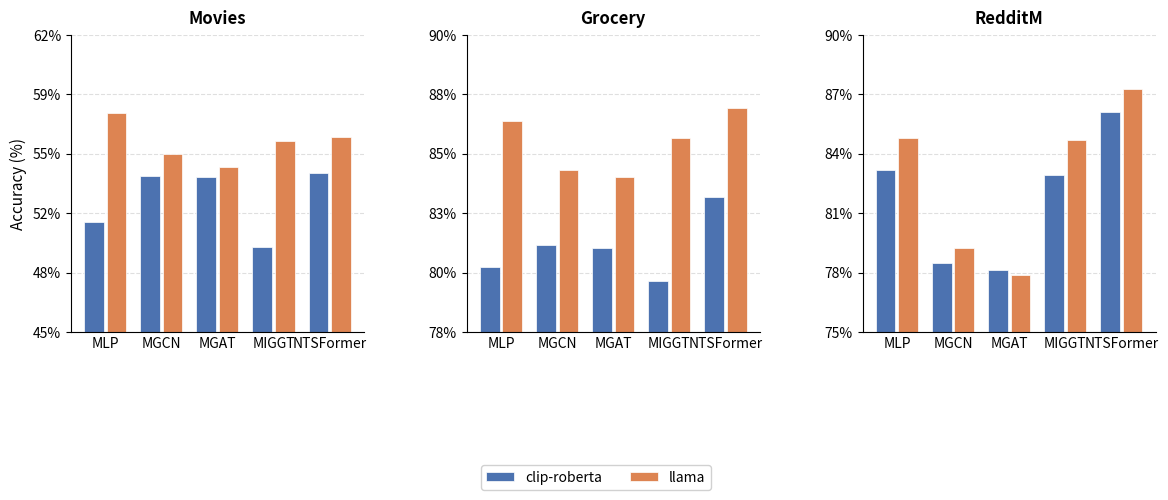

Reproduce this figure in Python.
"""
Performance Comparison Plot — Faceted Grouped Bar Chart
=====================================================

展示不同特征质量（clip-roberta vs llama）下，各模型在 Movies / Grocery / RedditM 上的性能对比。
用于论文 Intro，说明高质量特征下多模态图学习收益递减的现象。

Usage:
  python -m GNN.Utils.plot_performance_comparison --save_plot Results/perf_comparison.pdf
"""

import argparse
import os
from typing import Dict

import matplotlib.pyplot as plt
import numpy as np

# ---------------------------------------------------------------------------
# Data
# ---------------------------------------------------------------------------

# Structure: data[dataset][encoder] = {model: accuracy}
DATA: Dict[str, Dict[str, Dict[str, float]]] = {
    "Movies": {
        "clip-roberta": {
            "MLP": 51.29,
            "MGCN": 53.95,
            "MGAT": 53.88,
            "MIGGT": 49.89,
            "NTSFormer": 54.07,
        },
        "llama": {
            "MLP": 57.51,
            "MGCN": 55.19,
            "MGAT": 54.44,
            "MIGGT": 55.93,
            "NTSFormer": 56.14,
        },
    },
    "Grocery": {
        "clip-roberta": {
            "MLP": 80.62,
            "MGCN": 81.53,
            "MGAT": 81.40,
            "MIGGT": 80.04,
            "NTSFormer": 83.47,
        },
        "llama": {
            "MLP": 86.51,
            "MGCN": 84.56,
            "MGAT": 84.28,
            "MIGGT": 85.82,
            "NTSFormer": 87.03,
        },
    },
    "RedditM": {
        "clip-roberta": {
            "MLP": 83.20,
            "MGCN": 78.46,
            "MGAT": 78.11,
            "MIGGT": 82.91,
            "NTSFormer": 86.13,
        },
        "llama": {
            "MLP": 84.80,
            "MGCN": 79.25,
            "MGAT": 77.90,
            "MIGGT": 84.69,
            "NTSFormer": 87.28,
        },
    },
}

MODELS = ["MLP", "MGCN", "MGAT", "MIGGT", "NTSFormer"]
DATASETS = ["Movies", "Grocery", "RedditM"]
ENCODERS = ["clip-roberta", "llama"]

# Y-axis ranges per dataset (independent scales)
Y_RANGES = {
    "Movies":  (45, 62),
    "Grocery": (78, 90),
    "RedditM": (75, 90),
}

COLORS = {
    "clip-roberta": "#4C72B0",  # blue
    "llama":        "#DD8452",  # orange
}


# ---------------------------------------------------------------------------
# Plotting
# ---------------------------------------------------------------------------

def plot_comparison(save_path: str = None) -> None:
    """
    Render the faceted grouped bar chart.
    """
    n_datasets = len(DATASETS)
    n_models = len(MODELS)
    bar_width = 0.35

    fig, axes = plt.subplots(
        1, n_datasets,
        figsize=(14, 4.5),
        gridspec_kw={"wspace": 0.35},
    )
    if n_datasets == 1:
        axes = [axes]

    for ax_idx, dataset in enumerate(DATASETS):
        ax = axes[ax_idx]
        y_lo, y_hi = Y_RANGES[dataset]

        # x positions for each model group
        group_centers = np.arange(n_models)

        offset = bar_width + 0.05  # fixed gap between the two bars

        for enc_idx, encoder in enumerate(ENCODERS):
            values = [DATA[dataset][encoder][m] for m in MODELS]
            offsets = (enc_idx - 0.5) * offset  # -0.5*offset = left, +0.5*offset = right
            bars = ax.bar(
                group_centers + offsets,
                values,
                width=bar_width,
                label=encoder,
                color=COLORS[encoder],
                edgecolor="white",
                linewidth=0.5,
            )
            # NTSFormer: bold outline
            for bar in bars:
                if bar.get_label() == "NTSFormer":
                    bar.set_edgecolor("#333333")
                    bar.set_linewidth(1.5)

        # Y axis
        ax.set_ylim(y_lo, y_hi)
        ax.yaxis.set_major_formatter(plt.FuncFormatter(lambda y, _: f"{y:.0f}%"))
        ax.set_yticks(np.linspace(y_lo, y_hi, 6))

        # Grid
        ax.yaxis.grid(True, linestyle="--", alpha=0.4)
        ax.set_axisbelow(True)
        ax.spines["top"].set_visible(False)
        ax.spines["right"].set_visible(False)

        # X axis
        ax.set_xticks(group_centers)
        ax.set_xticklabels(MODELS, fontsize=10)
        ax.tick_params(axis="x", length=0)

        # Title
        ax.set_title(dataset, fontsize=12, fontweight="bold", pad=8)

        # Y-axis label on leftmost subplot only
        if ax_idx == 0:
            ax.set_ylabel("Accuracy (%)", fontsize=11)

    # Global legend below figure
    fig.legend(
        ENCODERS,
        loc="upper center",
        bbox_to_anchor=(0.5, -0.06),
        ncol=2,
        framealpha=0.9,
        fontsize=10,
    )

    plt.tight_layout()
    plt.subplots_adjust(bottom=0.22)

    if save_path:
        os.makedirs(os.path.dirname(save_path), exist_ok=True)
        pdf_path = os.path.splitext(save_path)[0] + ".pdf"
        fig.savefig(pdf_path, dpi=300, bbox_inches="tight", format="pdf")
        print(f"[Saved] Plot → {pdf_path}")
    else:
        plt.show()


# ---------------------------------------------------------------------------
# CLI
# ---------------------------------------------------------------------------

if __name__ == "__main__":
    parser = argparse.ArgumentParser(description="Plot performance comparison bar chart")
    parser.add_argument(
        "--save_plot",
        type=str,
        default=None,
        help="Path to save the plot (PDF format)",
    )
    args = parser.parse_args()
    plot_comparison(save_path=args.save_plot)
